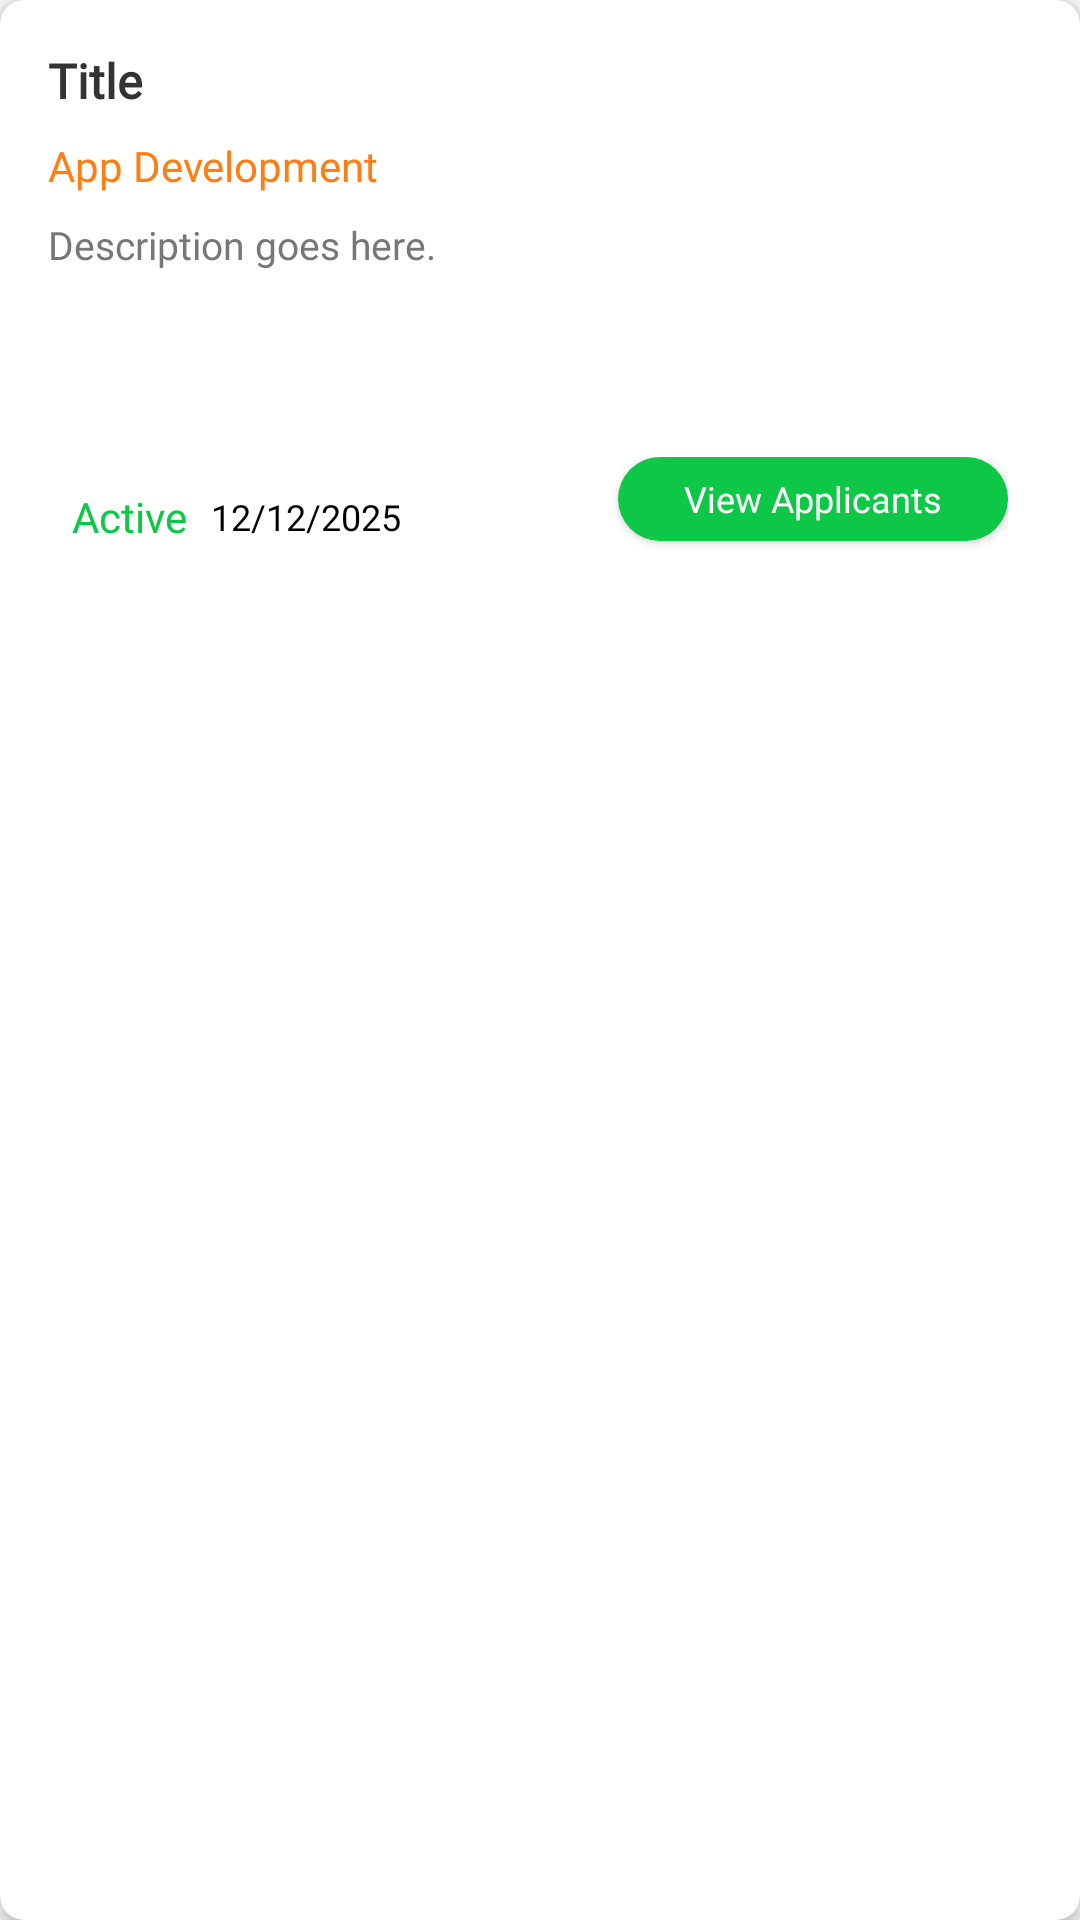

Android layout source for this screen:
<!-- AndroidManifest.xml: application theme Theme.DevCollab -->
<!-- res/layout/my_project_item.xml -->
<?xml version="1.0" encoding="utf-8"?>
<androidx.cardview.widget.CardView xmlns:android="http://schemas.android.com/apk/res/android"
    xmlns:app="http://schemas.android.com/apk/res-auto"
    xmlns:tools="http://schemas.android.com/tools"
    android:layout_width="match_parent"
    android:clickable="true"
    android:foreground="?attr/selectableItemBackground"
    android:layout_height="wrap_content"
    android:layout_margin="8dp"
    app:cardCornerRadius="8dp"
    app:cardElevation="4dp"
    >

    <LinearLayout
        android:id="@+id/applicants_item_layout"
        android:layout_width="match_parent"
        android:layout_height="wrap_content"
        android:orientation="vertical"
        android:padding="16dp">

        

        <TextView
            android:id="@+id/titleTextView"
            android:layout_width="match_parent"
            android:layout_height="wrap_content"
            android:fontFamily="@font/poppins_bold"
            android:paddingBottom="8dp"
            android:text="Title"
            android:maxLines="2"
            android:textColor="#333333"
            android:textSize="16sp"
            android:textStyle="bold" />



        
        <TextView
            android:id="@+id/fieldTextView"
            android:layout_width="match_parent"
            android:layout_height="wrap_content"
            android:fontFamily="@font/poppins_medium"
            android:paddingBottom="8dp"
            android:maxLines="1"
            android:text="App Development"
            android:textColor="@color/orange"
            android:textSize="14sp" />

        
        <TextView
            android:id="@+id/descriptionTextView"
            android:layout_width="match_parent"
            android:layout_height="wrap_content"
            android:fontFamily="@font/poppins"
            android:lines="4"
            android:maxLines="4"
            android:paddingBottom="8dp"
            android:text="Description goes here."
            android:textColor="#777777"
            android:textSize="13sp" />

        
        <androidx.constraintlayout.widget.ConstraintLayout
            android:layout_width="match_parent"
            android:layout_height="wrap_content"
            android:padding="8dp"
            >

            <TextView
                android:id="@+id/statusTextView"
                android:layout_width="wrap_content"
                android:layout_height="wrap_content"
                android:layout_weight="1.5"
                android:fontFamily="@font/poppins_medium"
                android:maxLines="1"
                android:text="Active"
                android:textColor="@color/green"
                app:layout_constraintBottom_toBottomOf="parent"
                app:layout_constraintStart_toStartOf="parent"
                app:layout_constraintTop_toTopOf="parent" />

            

            

            <TextView
                android:id="@+id/dateTextView"
                android:layout_width="wrap_content"
                android:layout_height="wrap_content"
                android:layout_marginStart="8dp"
                android:fontFamily="@font/poppins_medium"
                android:text="12/12/2025"
                android:textColor="@color/black"
                android:textSize="12sp"
                app:layout_constraintBottom_toBottomOf="@+id/statusTextView"
                app:layout_constraintStart_toEndOf="@+id/statusTextView"
                app:layout_constraintTop_toTopOf="@+id/statusTextView" />

            <Button
                android:id="@+id/btn_view_applicants"
                android:layout_width="130dp"
                android:layout_height="28dp"
                android:background="@drawable/btn_green"
                android:fontFamily="@font/poppins_medium"
                android:text="View Applicants"
                android:textAllCaps="false"
                android:textColor="@color/white"
                android:textSize="12sp"
                app:layout_constraintBottom_toBottomOf="@+id/dateTextView"
                app:layout_constraintEnd_toEndOf="parent"
                app:layout_constraintTop_toTopOf="parent" />
        </androidx.constraintlayout.widget.ConstraintLayout>
    </LinearLayout>

</androidx.cardview.widget.CardView>
<!-- resources referenced by this layout -->
<resources>
  <color name="black">#FF000000</color>
  <color name="green">#0EC746</color>
  <color name="orange">#FD7E14</color>
  <color name="white">#FFFFFFFF</color>
  
      // Ui Colors
  <!-- drawable btn_green (drawable) -->
  <?xml version="1.0" encoding="utf-8"?>
  <ripple xmlns:android="http://schemas.android.com/apk/res/android"
  android:color="#1B5E20"> 
  
  
  <item>
      <shape android:shape="rectangle">
          <solid android:color="@color/green"/>
          <corners android:radius="30dp"/>
      </shape>
  </item>
  
  
  <item android:drawable="@android:color/transparent" />
  </ripple>
  <style name="Theme.DevCollab" parent="Base.Theme.DevCollab" />
  <style name="Base.Theme.DevCollab" parent="Theme.AppCompat.Light.NoActionBar">
          
          
  
          
          <item name="colorSurface">@color/white</item>
          <item name="colorOnSurface">@color/black</item>
      </style>
</resources>
